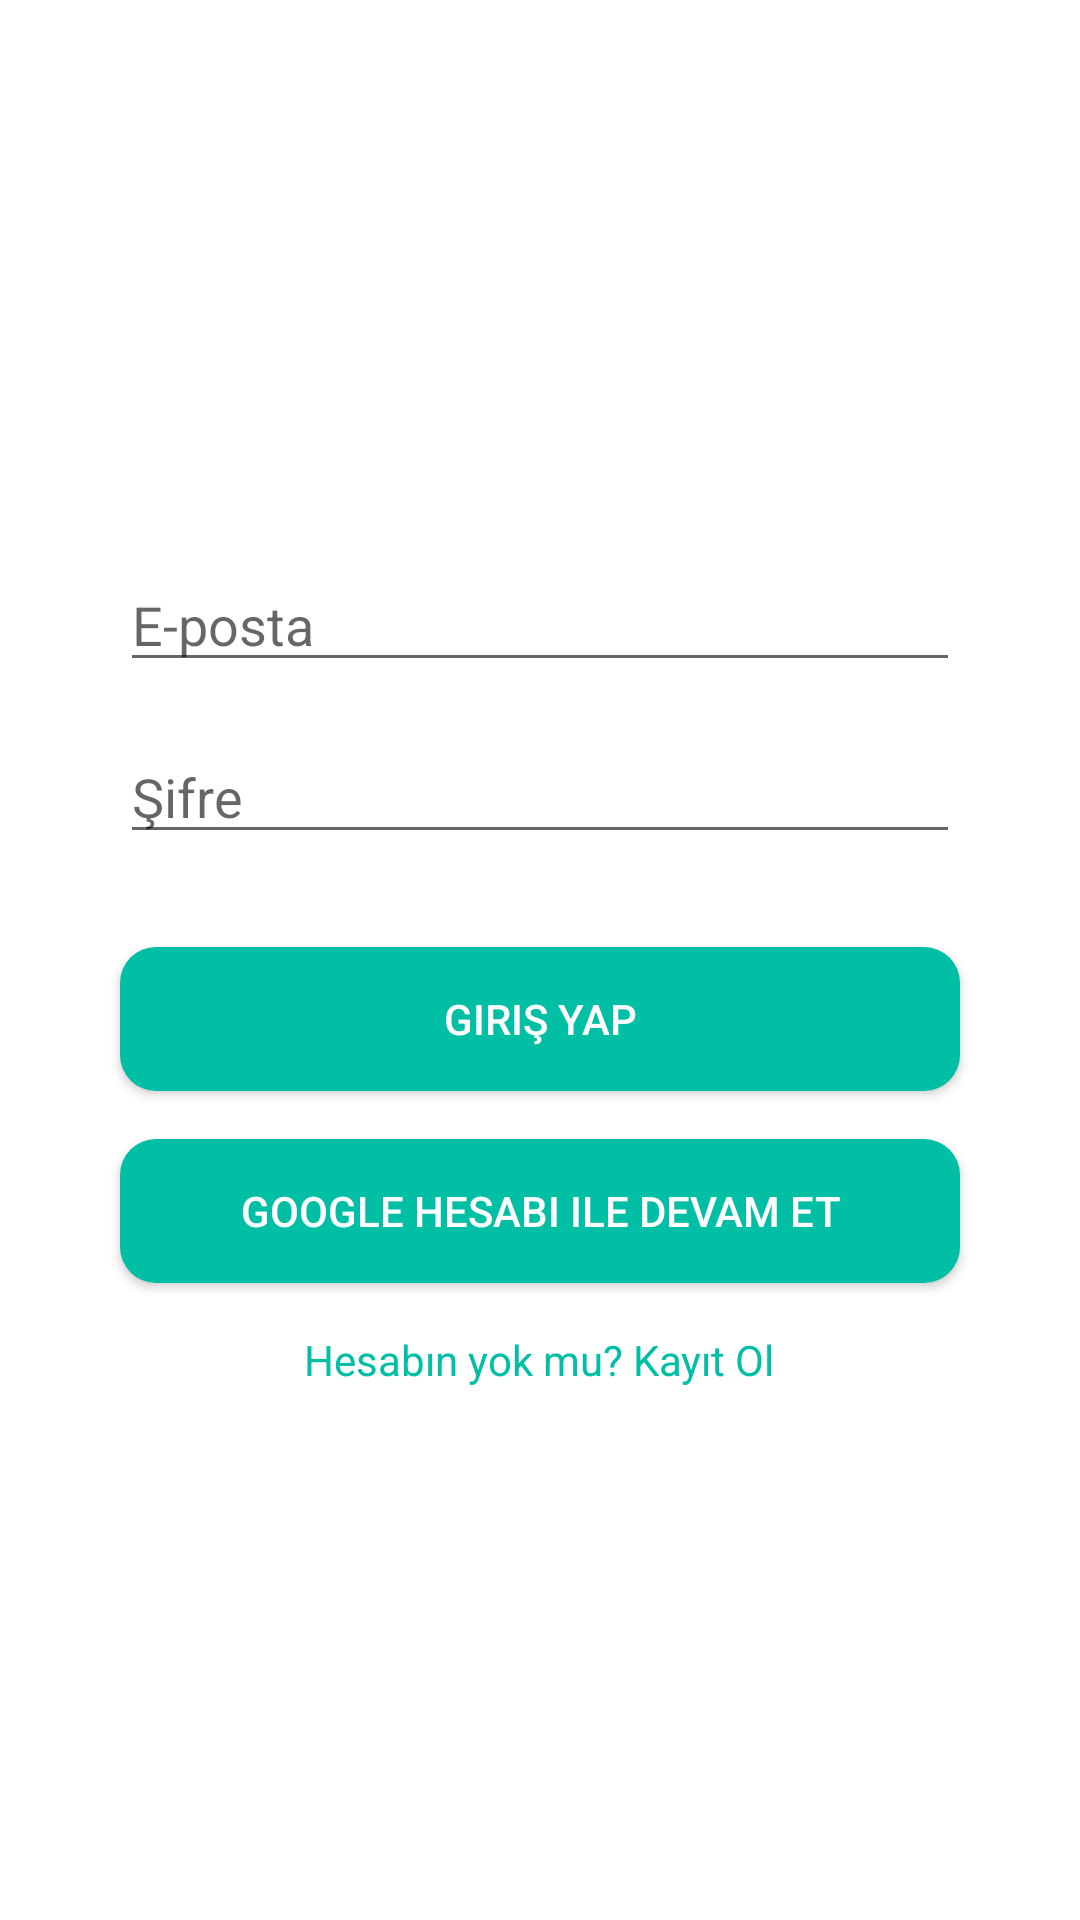

The Android layout XML behind this screen, and the referenced resources:
<!-- AndroidManifest.xml: application theme Theme.Diyabetik -->
<!-- res/layout/login_signup.xml -->
<ScrollView xmlns:android="http://schemas.android.com/apk/res/android"
    android:layout_width="match_parent"
    android:layout_height="match_parent"
    android:padding="16dp">

    <RelativeLayout
        android:layout_width="match_parent"
        android:layout_height="match_parent">

        
        <ImageView
            android:id="@+id/imageViewLogo"
            android:layout_width="90dp"
            android:layout_height="90dp"
            android:layout_centerHorizontal="true"
            android:layout_marginTop="48dp"
            android:src="@mipmap/app_logo" />

        
        <EditText
            android:id="@+id/editTextEmail"
            android:layout_width="match_parent"
            android:layout_height="wrap_content"
            android:layout_below="@+id/imageViewLogo"
            android:layout_marginHorizontal="24dp"
            android:layout_marginTop="32dp"
            android:hint="E-posta"
            android:inputType="textEmailAddress"
            android:maxLines="1" />

        
        <EditText
            android:id="@+id/editTextPassword"
            android:layout_width="match_parent"
            android:layout_height="wrap_content"
            android:layout_below="@+id/editTextEmail"
            android:layout_marginHorizontal="24dp"
            android:layout_marginTop="16dp"
            android:hint="Şifre"
            android:inputType="textPassword"
            android:maxLines="1" />

        

        
        <Button
            android:id="@+id/buttonLogin"
            android:layout_width="match_parent"
            android:layout_height="wrap_content"
            android:layout_below="@+id/editTextPassword"
            android:layout_marginHorizontal="24dp"
            android:layout_marginTop="31dp"
            android:background="@drawable/rounded_button"
            android:text="Giriş Yap"
            android:textColor="@android:color/white" />


        <Button
            android:id="@+id/buttonGoogleSignIn"
            android:layout_width="match_parent"
            android:layout_height="wrap_content"
            android:layout_below="@+id/buttonLogin"
            android:layout_marginHorizontal="24dp"
            android:layout_marginTop="16dp"
            android:background="@drawable/rounded_button"
            android:text="Google Hesabı ile Devam Et"
            android:textColor="@android:color/white" />


        
        <TextView
            android:id="@+id/textViewSignUp"
            android:layout_width="wrap_content"
            android:layout_height="wrap_content"
            android:layout_below="@+id/buttonGoogleSignIn"
            android:layout_centerHorizontal="true"
            android:layout_marginTop="16dp"
            android:text="Hesabın yok mu? Kayıt Ol"
            android:textColor="@color/colorPrimary" />
    </RelativeLayout>
</ScrollView>
<!-- resources referenced by this layout -->
<resources>
  <color name="colorPrimary">#00BFA5</color>
  <!-- drawable rounded_button (drawable) -->
  <selector xmlns:android="http://schemas.android.com/apk/res/android">
      <item android:state_pressed="true" android:alpha="0.5">
          <shape android:shape="rectangle">
              <size android:height="36dp" />
              <solid android:color="@color/colorPrimary" />
              <corners android:radius="12dp" />
          </shape>
      </item>
      <item>
          <shape android:shape="rectangle">
              <size android:height="36dp" />
              <solid android:color="@color/colorPrimary" />
              <corners android:radius="12dp" />
          </shape>
      </item>
  </selector>
  <style name="Theme.Diyabetik" parent="Theme.MaterialComponents.DayNight.DarkActionBar">
          
          <item name="colorPrimary">#576CBC</item>
          <item name="colorPrimaryVariant">@color/purple_700</item>
          <item name="colorOnPrimary">@color/white</item>
          
          <item name="colorSecondary">@color/teal_200</item>
          <item name="colorSecondaryVariant">@color/teal_700</item>
          <item name="colorOnSecondary">@color/black</item>
          
          <item name="android:statusBarColor">?attr/colorPrimaryVariant</item>
          
      </style>
  <color name="purple_700">#FF3700B3</color>
  <color name="white">#ffffff</color>
  <color name="teal_200">#FF03DAC5</color>
  <color name="teal_700">#FF018786</color>
  <color name="black">#FF000000</color>
</resources>
